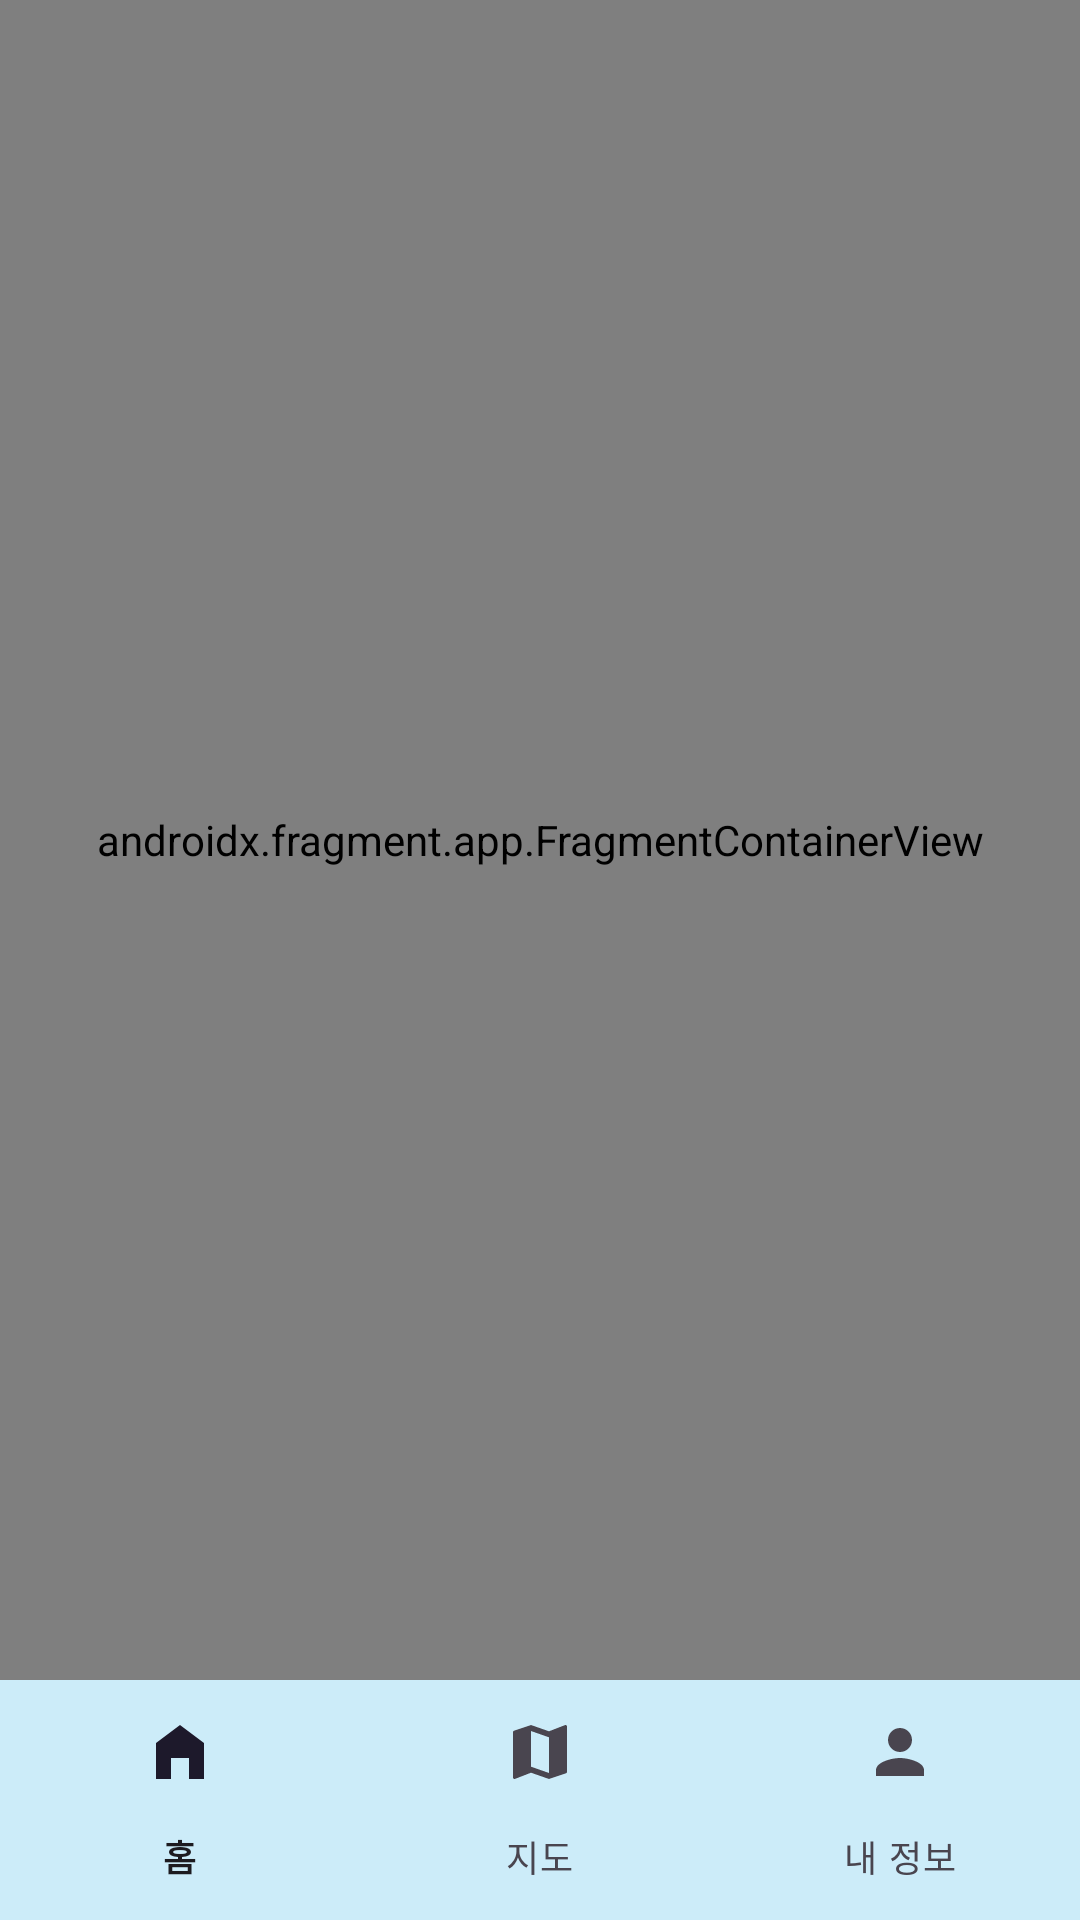

This screen was rendered from an Android layout file. Write that file and the resources it references.
<!-- AndroidManifest.xml: application theme Theme.Rice -->
<!-- res/layout/activity_main.xml -->
<?xml version="1.0" encoding="utf-8"?>
<androidx.constraintlayout.widget.ConstraintLayout xmlns:android="http://schemas.android.com/apk/res/android"
    xmlns:app="http://schemas.android.com/apk/res-auto"
    xmlns:tools="http://schemas.android.com/tools"
    android:id="@+id/main"
    android:layout_width="match_parent"
    android:layout_height="match_parent"
    tools:context=".ui.MainActivity">

    <androidx.fragment.app.FragmentContainerView
        android:id="@+id/fcv"
        android:name="androidx.navigation.fragment.NavHostFragment"
        android:layout_width="0dp"
        android:layout_height="0dp"
        app:defaultNavHost="true"
        app:layout_constraintBottom_toTopOf="@id/bnv"
        app:layout_constraintEnd_toEndOf="parent"
        app:layout_constraintStart_toStartOf="parent"
        app:layout_constraintTop_toTopOf="parent"
        app:navGraph="@navigation/nav_graph" />

    <com.google.android.material.bottomnavigation.BottomNavigationView
        android:id="@+id/bnv"
        style="@style/BottomNavigation"
        android:layout_width="0dp"
        android:layout_height="wrap_content"
        app:itemActiveIndicatorStyle="@style/Theme.BottomNavigationView.ActiveIndicator"
        app:layout_constraintBottom_toBottomOf="parent"
        app:layout_constraintEnd_toEndOf="parent"
        app:layout_constraintStart_toStartOf="parent"
        app:menu="@menu/bottom_navigation_menu" />
</androidx.constraintlayout.widget.ConstraintLayout>
<!-- resources referenced by this layout -->
<resources>
  <style name="BottomNavigation" parent="Widget.Material3.BottomNavigationView">
          <item name="backgroundTint">@color/main_color_transparent_20</item>
      </style>
  <style name="Theme.BottomNavigationView.ActiveIndicator" parent="Widget.Material3.BottomNavigationView.ActiveIndicator">
          <item name="android:color">@color/main_color_transparent_50</item>
      </style>
  <style name="Theme.Rice" parent="Base.Theme.Rice" />
  <color name="main_color_transparent_20">#33009EE2</color>
  <color name="main_color_transparent_50">#80009EE2</color>
  <style name="Base.Theme.Rice" parent="Theme.Material3.DayNight.NoActionBar">
          <item name="android:windowBackground">@color/white</item>
          <item name="android:statusBarColor">@color/white</item>
          <item name="android:colorEdgeEffect">@color/main_color</item>
          <item name="materialAlertDialogTheme">@style/AlertDialog</item>
      </style>
  <color name="white">#FFFFFFFF</color>
  <color name="main_color">#009EE2</color>
  <style name="AlertDialog" parent="ThemeOverlay.Material3.MaterialAlertDialog">
          <item name="buttonBarPositiveButtonStyle">@style/AlertDialogText</item>
          <item name="buttonBarNeutralButtonStyle">@style/AlertDialogText</item>
          <item name="android:textColor">@color/main_color_transparent_20</item>
          <item name="android:backgroundTint">@color/main_color_light</item>
      </style>
  <style name="AlertDialogText" parent="Widget.Material3.Button.TextButton.Dialog">
          <item name="android:textColor">@color/black</item>
      </style>
  <color name="main_color_light">#99C5D8</color>
  <color name="black">#FF000000</color>
</resources>
